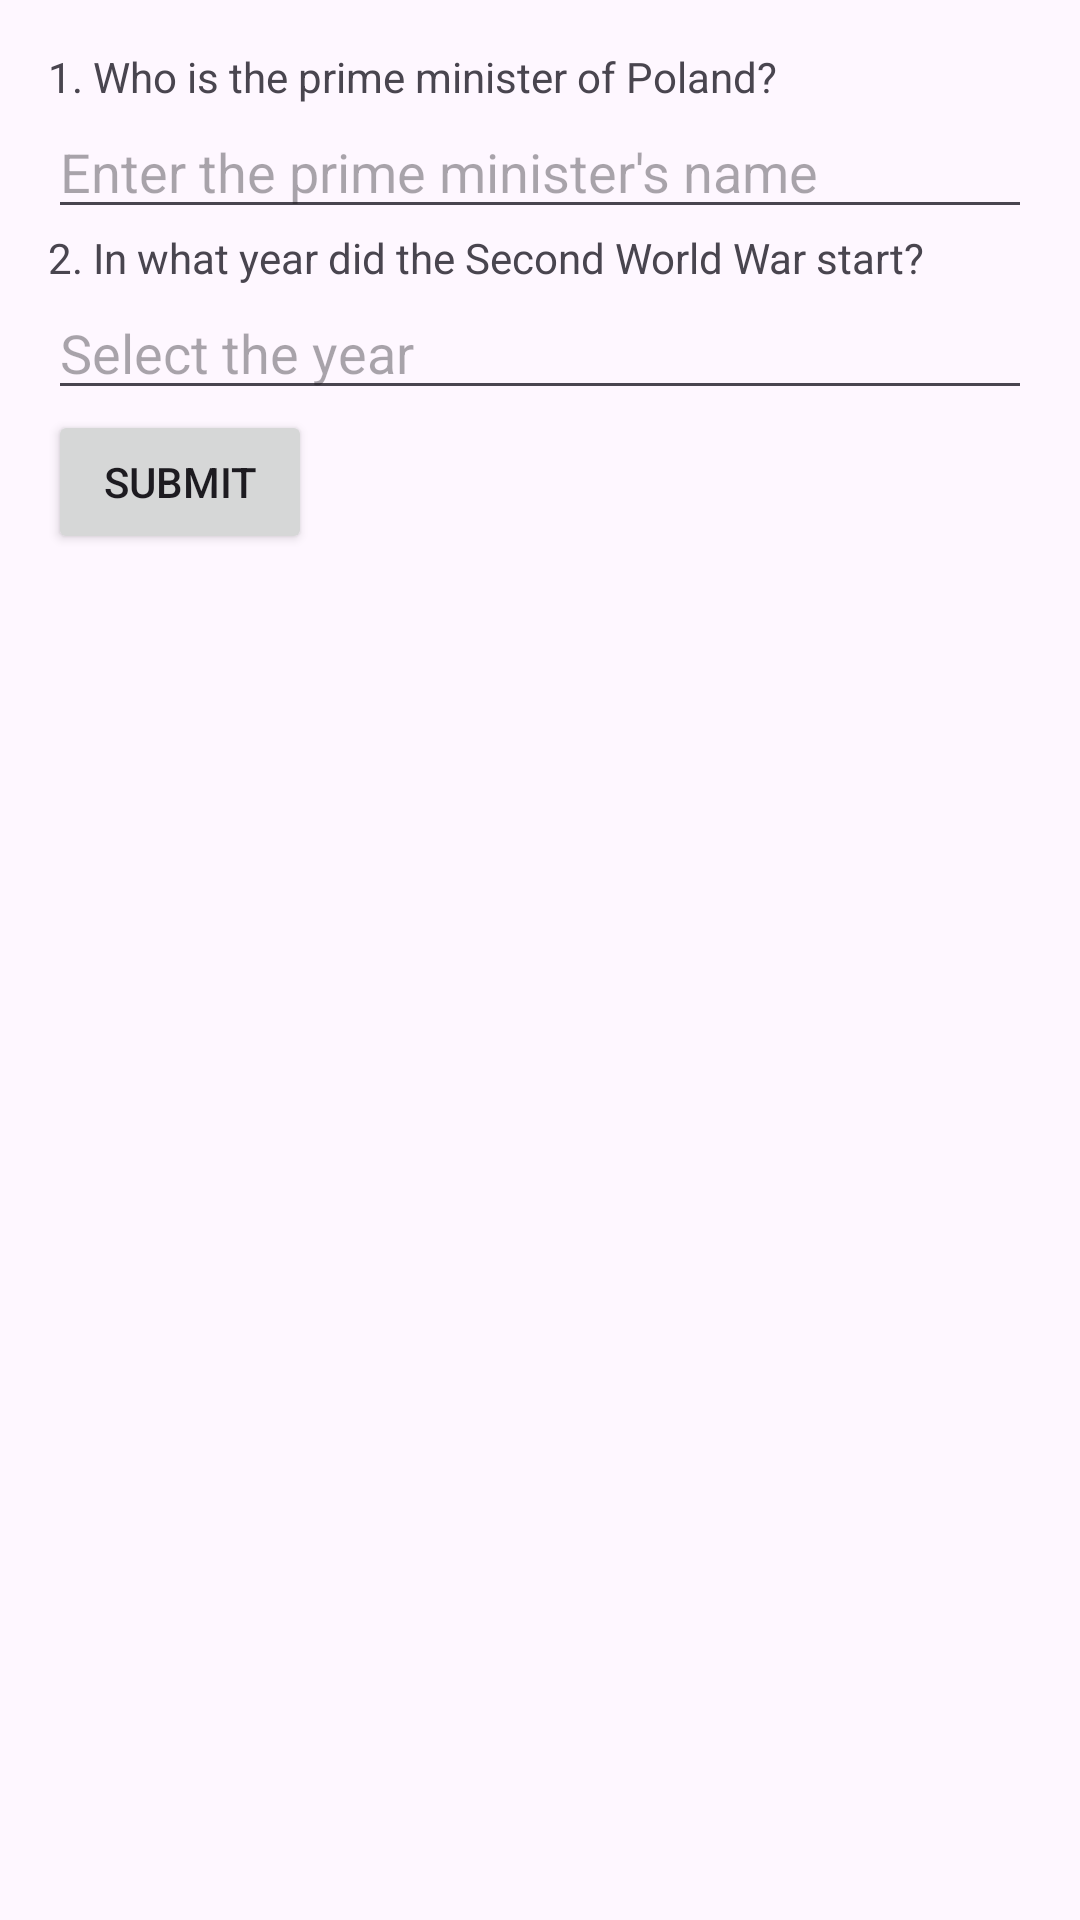

Reconstruct the res/layout file that produces this screen, plus the resources it refers to.
<!-- AndroidManifest.xml: application theme Theme.CognitiveAssestmentApp -->
<!-- res/layout/activity_questions.xml -->
<?xml version="1.0" encoding="utf-8"?>
<LinearLayout xmlns:android="http://schemas.android.com/apk/res/android"
    android:layout_width="match_parent"
    android:layout_height="match_parent"
    android:orientation="vertical"
    android:padding="16dp">

    <TextView
        android:layout_width="wrap_content"
        android:layout_height="wrap_content"
        android:text="1. Who is the prime minister of Poland?" />

    <EditText
        android:id="@+id/primeMinisterInput"
        android:layout_width="match_parent"
        android:layout_height="wrap_content"
        android:hint="Enter the prime minister's name" />

    <TextView
        android:layout_width="wrap_content"
        android:layout_height="wrap_content"
        android:text="2. In what year did the Second World War start?" />

    <EditText
        android:id="@+id/ww2YearInput"
        android:layout_width="match_parent"
        android:layout_height="wrap_content"
        android:hint="Select the year"
        android:focusable="false"
        android:clickable="true" />

    <Button
        android:id="@+id/submitQuestionsButton"
        android:layout_width="wrap_content"
        android:layout_height="wrap_content"
        android:text="Submit" />
</LinearLayout>
<!-- resources referenced by this layout -->
<resources>
  <style name="Theme.CognitiveAssestmentApp" parent="Base.Theme.CognitiveAssestmentApp" />
  <style name="Base.Theme.CognitiveAssestmentApp" parent="Theme.Material3.DayNight.NoActionBar">
          
          
      </style>
</resources>
